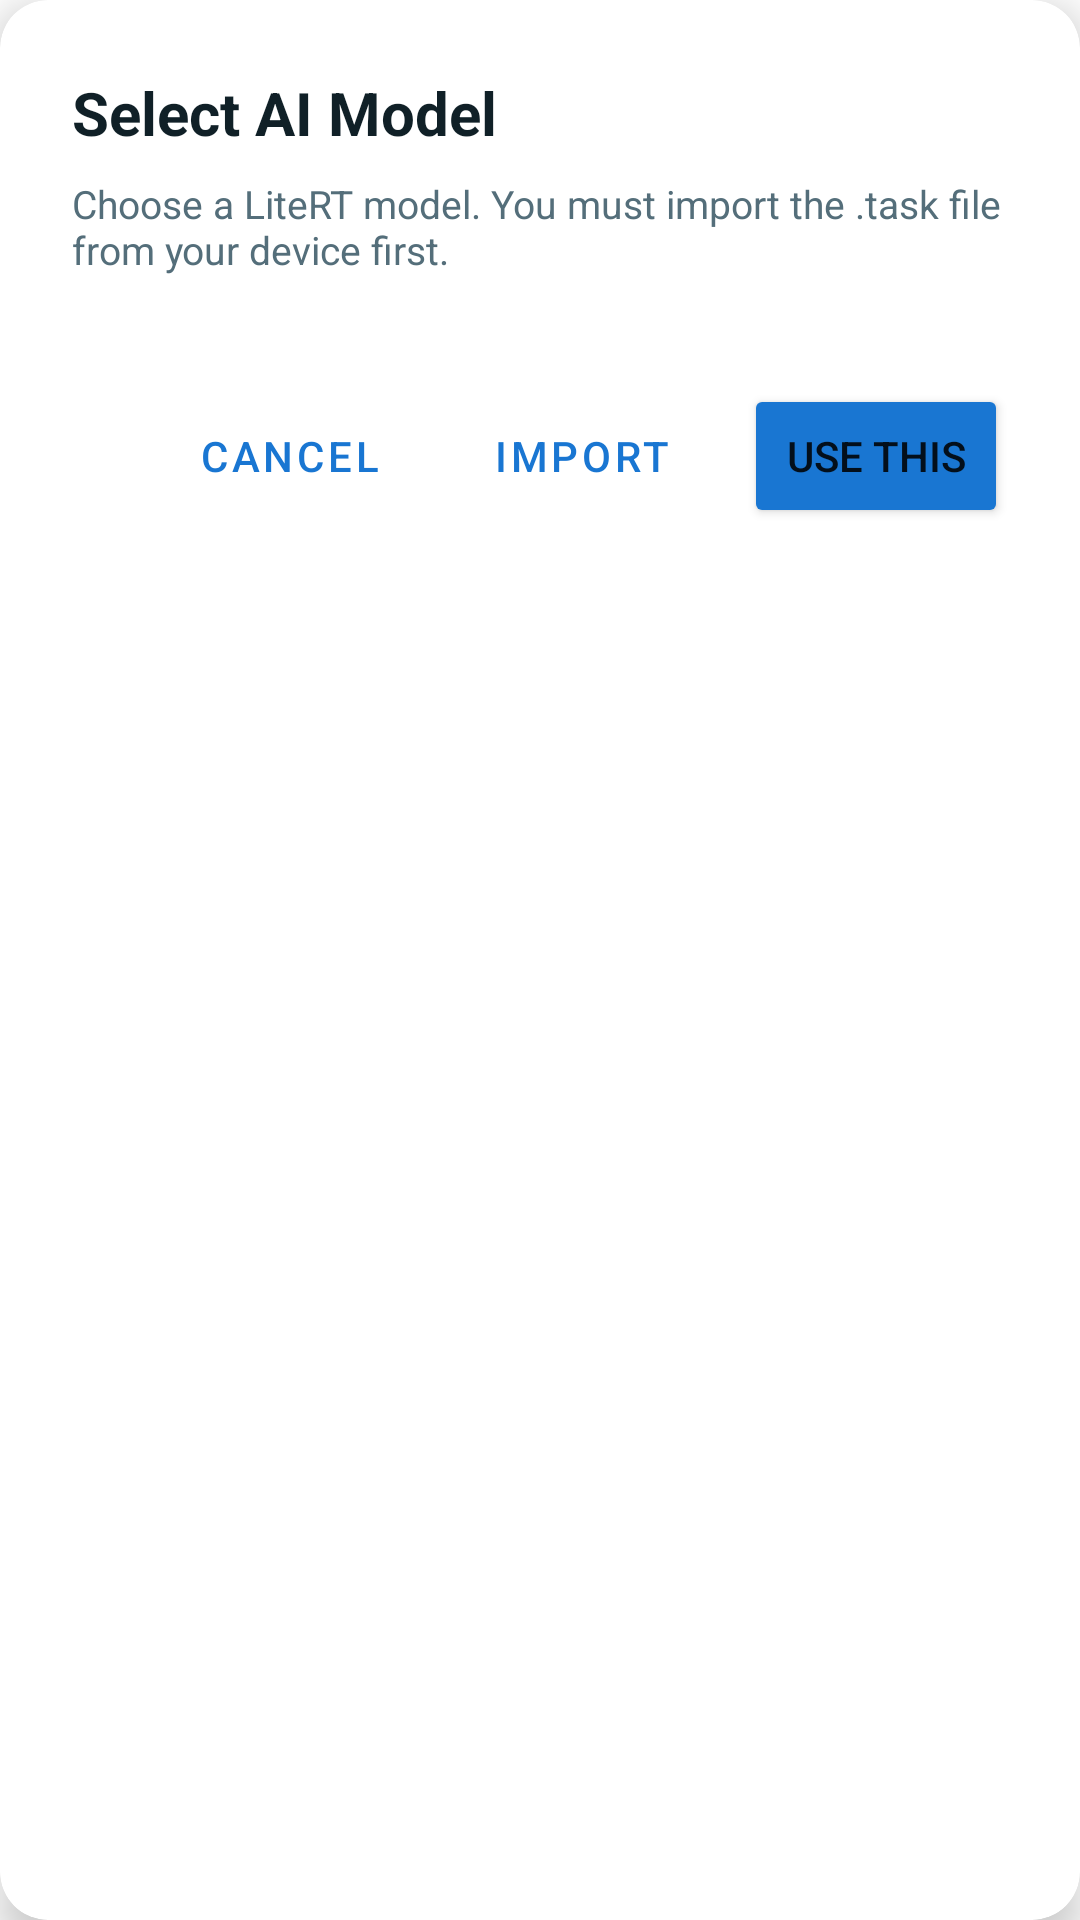

Produce the Android XML layout that renders to this screen, including the resource entries it uses.
<!-- AndroidManifest.xml: application theme Theme.DocScriptAI -->
<!-- res/layout/dialog_model_selection.xml -->
<?xml version="1.0" encoding="utf-8"?>
<com.google.android.material.card.MaterialCardView
    xmlns:android="http://schemas.android.com/apk/res/android"
    xmlns:app="http://schemas.android.com/apk/res-auto"
    android:layout_width="match_parent"
    android:layout_height="wrap_content"
    android:layout_margin="24dp"
    app:cardCornerRadius="16dp"
    app:cardElevation="8dp">

    <LinearLayout
        android:layout_width="match_parent"
        android:layout_height="wrap_content"
        android:orientation="vertical"
        android:padding="24dp">

        <TextView
            android:id="@+id/dialogTitle"
            android:layout_width="match_parent"
            android:layout_height="wrap_content"
            android:text="Select AI Model"
            android:textSize="20sp"
            android:textStyle="bold"
            android:textColor="@color/primary_text"
            android:layout_marginBottom="8dp"/>

        <TextView
            android:layout_width="match_parent"
            android:layout_height="wrap_content"
            android:text="Choose a LiteRT model. You must import the .task file from your device first."
            android:textSize="13sp"
            android:textColor="@color/secondary_text"
            android:layout_marginBottom="16dp"/>

        <ScrollView
            android:layout_width="match_parent"
            android:layout_height="wrap_content"
            android:maxHeight="280dp">

            <RadioGroup
                android:id="@+id/modelRadioGroup"
                android:layout_width="match_parent"
                android:layout_height="wrap_content"
                android:orientation="vertical"/>

        </ScrollView>

        
        <LinearLayout
            android:id="@+id/downloadProgressLayout"
            android:layout_width="match_parent"
            android:layout_height="wrap_content"
            android:orientation="vertical"
            android:visibility="gone"
            android:layout_marginTop="12dp">

            <ProgressBar
                android:id="@+id/downloadProgressBar"
                style="?android:attr/progressBarStyleHorizontal"
                android:layout_width="match_parent"
                android:layout_height="wrap_content"
                android:layout_marginBottom="6dp"/>

            <TextView
                android:id="@+id/downloadStatusText"
                android:layout_width="match_parent"
                android:layout_height="wrap_content"
                android:text="Importing…"
                android:textSize="12sp"
                android:gravity="center"/>

        </LinearLayout>

        
        <LinearLayout
            android:layout_width="match_parent"
            android:layout_height="wrap_content"
            android:orientation="horizontal"
            android:gravity="end"
            android:layout_marginTop="20dp">

            <Button
                android:id="@+id/cancelButton"
                style="@style/Widget.MaterialComponents.Button.TextButton"
                android:layout_width="wrap_content"
                android:layout_height="wrap_content"
                android:text="Cancel"
                android:layout_marginEnd="8dp"/>

            <Button
                android:id="@+id/downloadButton"
                style="@style/Widget.MaterialComponents.Button.OutlinedButton"
                android:layout_width="wrap_content"
                android:layout_height="wrap_content"
                android:text="Import"
                android:layout_marginEnd="8dp"/>

            <Button
                android:id="@+id/selectButton"
                android:layout_width="wrap_content"
                android:layout_height="wrap_content"
                android:text="Use This"
                android:backgroundTint="@color/primary_blue"/>

        </LinearLayout>
    </LinearLayout>

</com.google.android.material.card.MaterialCardView>
<!-- resources referenced by this layout -->
<resources>
  <color name="primary_blue">#1976D2</color>
  <color name="primary_text">#102027</color>
  <color name="secondary_text">#546E7A</color>
  <style name="Theme.DocScriptAI" parent="Theme.MaterialComponents.DayNight.NoActionBar">
          <item name="colorPrimary">@color/primary_blue</item>
          <item name="colorPrimaryVariant">@color/primary_blue_dark</item>
          <item name="colorOnPrimary">@color/white</item>
          <item name="colorSecondary">@color/accent_teal</item>
          <item name="colorOnSecondary">@color/white</item>
          <item name="android:statusBarColor">@color/primary_blue_dark</item>
      </style>
  <color name="primary_blue_dark">#0D47A1</color>
  <color name="white">#FFFFFFFF</color>
  <color name="accent_teal">#00897B</color>
</resources>
